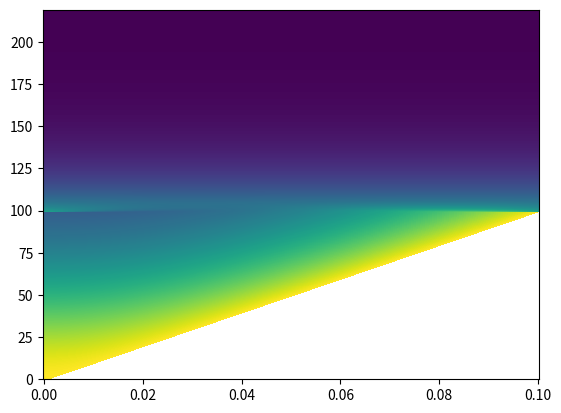

Recreate this plot in Python.

# The constants were blindly generated from my notes so I can run the simulation, they need to be checked and probably changed (density seems a bit too high for plastic :) 
# --- Material ---
RHO = 2700.0          # density rho                     [kg/m^3]
C_P = 900.0           # specific heat c                 [J/(kg K)]
KAPPA = 205.0         # thermal conductivity kappa      [W/(m K)]
A_SIDE = 2e-3         # cross-section side a            [m]

# --- Heat exchange ---
K_E = 10.0            # environment heat transfer coeff [W/(m^2 K)]
K_P = 200.0           # heating plate heat transfer coeff [W/(m^2 K)]
T_ENV = 20.0          # environment temperature T_e     [degC]
T_PAD = 60.0          # heating plate temperature T_p   [degC]

# --- Moving boundary: s(t) = S0 + S1*t ---
S0 = 1e-3             # initial length                  [m]
S1 = 1e-3             # boundary speed                  [m/s]
L_END = 0.10          # final length                    [m]
T_BOUND = 80.0        # temperature at x = s(t)         [degC]

# --- Numerics ---
N = 200               # intervals in xi (N+1 nodes)
DT = 0.05             # time step                       [s]
TIME_START = 0.0      # start time                      [s]

# --- Derived constants ---
K_DIFF = KAPPA / (RHO * C_P)                          # k, thermal diffusivity [m^2/s]
VOL_CAP = A_SIDE * RHO * C_P                          # a*rho*c                [J/(m^2 K)]
ALPHA = -(3.0 * K_E + K_P) / VOL_CAP                  # alpha                  [1/s]
BETA = (3.0 * K_E * T_ENV + K_P * T_PAD) / VOL_CAP    # beta                   [K/s]
T_EQ = -BETA / ALPHA                                  # equilibrium temp (no conduction) [degC]

T_HOLD = 120.0                             # simulate this long after the stop [s]
TIME_END = TIME_START + (L_END - S0) / S1 + T_HOLD
N_STEPS = int(round((TIME_END - TIME_START) / DT))
DXI = 1.0 / N

T_STOP = (L_END - S0) / S1 # time when s = L_END    [s]


import numpy as np

T_xsi = np.zeros((N_STEPS + 1, N + 1))  # temperature array T(xi, t)
# top row initial condition uniform temperature T_BOUND at t = 0 and small initial size S0
T_xsi[0, :] = T_BOUND

# right side, fixed temperature T_BOUND at x = s(t)
T_xsi[:, -1] = T_BOUND
print(T_xsi)

def s_of_t(t):
    return np.minimum(S0 + S1 * t, L_END)

def sdot_of_t(t):
    return np.where(S0 + S1 * t < L_END, S1, 0.0)

def get_gamma(xsi, t):
    return xsi * sdot_of_t(t) * DT / (s_of_t(t) * (DXI))

def get_rho(t):
    return K_DIFF * DT / (s_of_t(t) ** 2 * (DXI ** 2))

def build_row_problem(j, T_xsi):
    t = TIME_START + DT * j
    xsi = np.linspace(0, 1, N + 1)
    gamma = get_gamma(xsi, t)
    rho = get_rho(t)
    A = np.zeros((N + 1, N + 1))
    b = np.zeros(N + 1)
    
    main = 1 + 2 * rho + gamma - ALPHA * DT
    lower = -rho * np.ones(N)
    upper = -(rho + gamma[:-1])
    
    main[0] = 1
    main[-1] = 1
    upper[0] = -1
    lower[-1] = 0
    
    b[0] = 0
    b[-1] = T_BOUND

    for i in range(1, N):
        b[i] = T_xsi[j - 1, i] + BETA * DT

    return main, lower, upper, b

def transform_to_x(t, xsi):
    return (S0 + S1 * t) * xsi


import scipy.sparse as sp
from scipy.sparse.linalg import factorized
# for after connecting
def build_periodic_solver(t):
    r = get_rho(t)
    A = sp.diags([-r, 1 + 2 * r - ALPHA * DT, -r], [-1, 0, 1], shape=(N, N), format="lil")
    A[0, N - 1] = -r
    A[N - 1, 0] = -r
    return factorized(A.tocsc())

    

# solve full system
from scipy.linalg import solve_banded
solve = []
first_after_connect = False
for j in range(1, N_STEPS + 1):
    t = TIME_START + DT * j
    s_dot = sdot_of_t(t)
    if(s_dot != 0.0):
        main, lower, upper, b = build_row_problem(j, T_xsi)
        ab = np.zeros((3, N + 1))
        ab[0, 1:]  = upper
        ab[1, :]   = main
        ab[2, :-1] = lower 
        T_xsi[j] = solve_banded((1, 1), ab, b)
    elif (first_after_connect == False):
        first_after_connect = True
        solve = build_periodic_solver(t)
        T_old = T_xsi[j - 1, :N].copy()
        T_old[0] = 0.5 * (T_xsi[j - 1, 0] + T_xsi[j - 1, N])
        T_new = solve(T_old + BETA * DT)
        T_xsi[j, :N] = T_new
        T_xsi[j, N] = T_new[0]
    else:
        T_new = solve(T_xsi[j - 1, :N] + BETA * DT)
        T_xsi[j, :N] = T_new
        T_xsi[j, N] = T_new[0] 

# transform the matrix to physical coordinates
import matplotlib.pyplot as plt
def to_physical(T_xsi, x_grid=None):
    t = TIME_START + DT * np.arange(T_xsi.shape[0])
    s = s_of_t(t)
    X = np.outer(s, np.linspace(0, 1, N + 1))
    if x_grid is None:
        return t, X, T_xsi
    T_x = np.full((len(t), len(x_grid)), np.nan)
    for j in range(len(t)):
        inside = x_grid <= s[j]
        T_x[j, inside] = np.interp(x_grid[inside], X[j], T_xsi[j])
    return t, x_grid, T_x

t, X, T = to_physical(T_xsi)
plt.pcolormesh(X, np.broadcast_to(t[:, None], X.shape), T, shading="auto")
